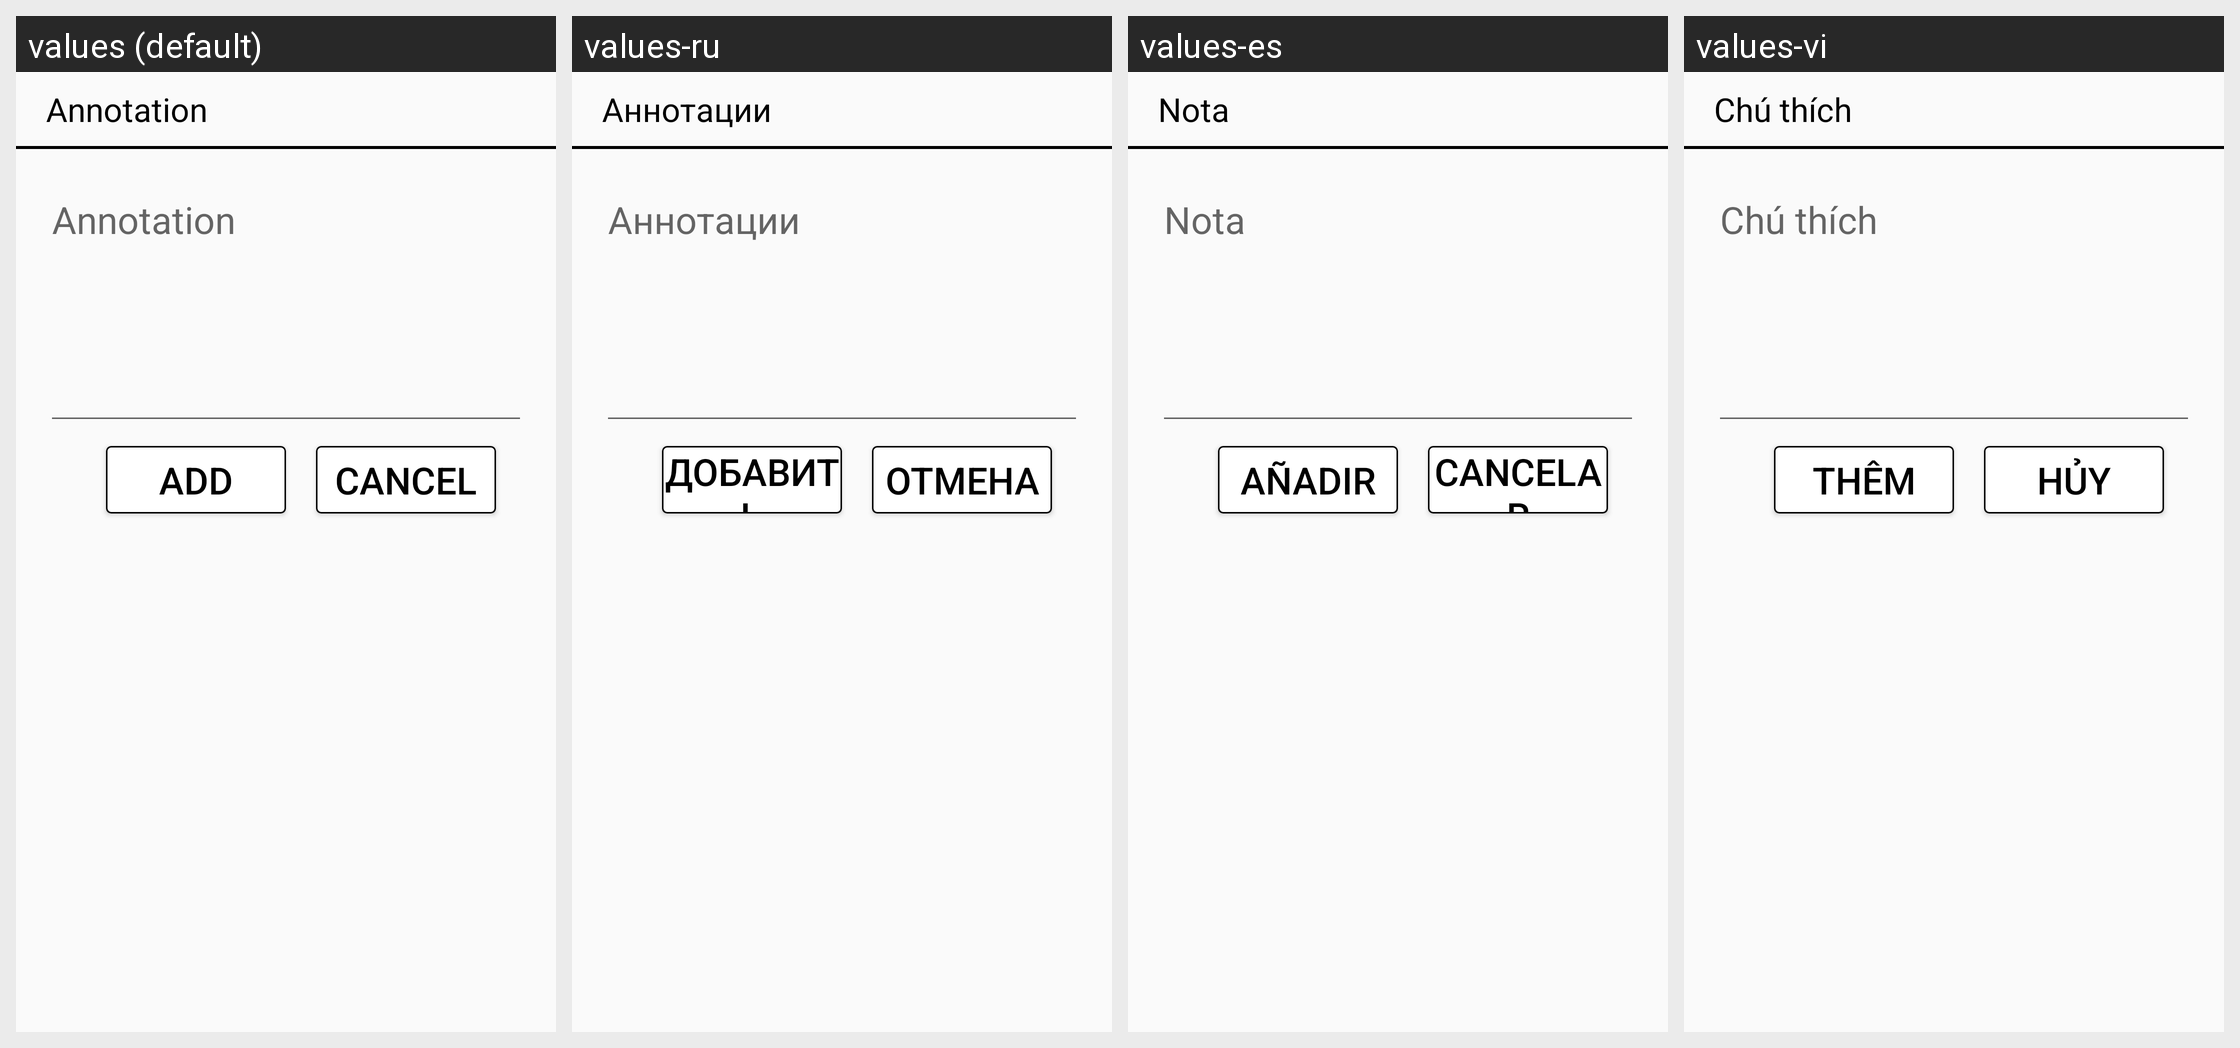

Strings drawn on this Android screen and how each of the app's shown locales translates them:
Android screen res/layout/dialog_annotation.xml rendered under 4 locales, left to right: values (default), values-ru, values-es, values-vi. Device: Nexus 5 (rendered at 1080×1920; each locale shown at half size, 540×960, under a caption strip naming it); theme AppTheme.
Other locales in the repository, not shown: values-zh-rCN, values-zh-rTW.
Strings drawn on this screen, with the default value and each locale's value (text and hints the layout hard-codes, and strings that could not be matched under every locale, appear in the picture but are not listed):

Annotation
  values: Annotation
  values-ru: Аннотации
  values-es: Nota
  values-vi: Chú thích

Cancel
  values: Cancel
  values-ru: Отмена
  values-es: Cancelar
  values-vi: Hủy

add_annotation
  values: Add
  values-ru: Добавить
  values-es: Añadir
  values-vi: Thêm
